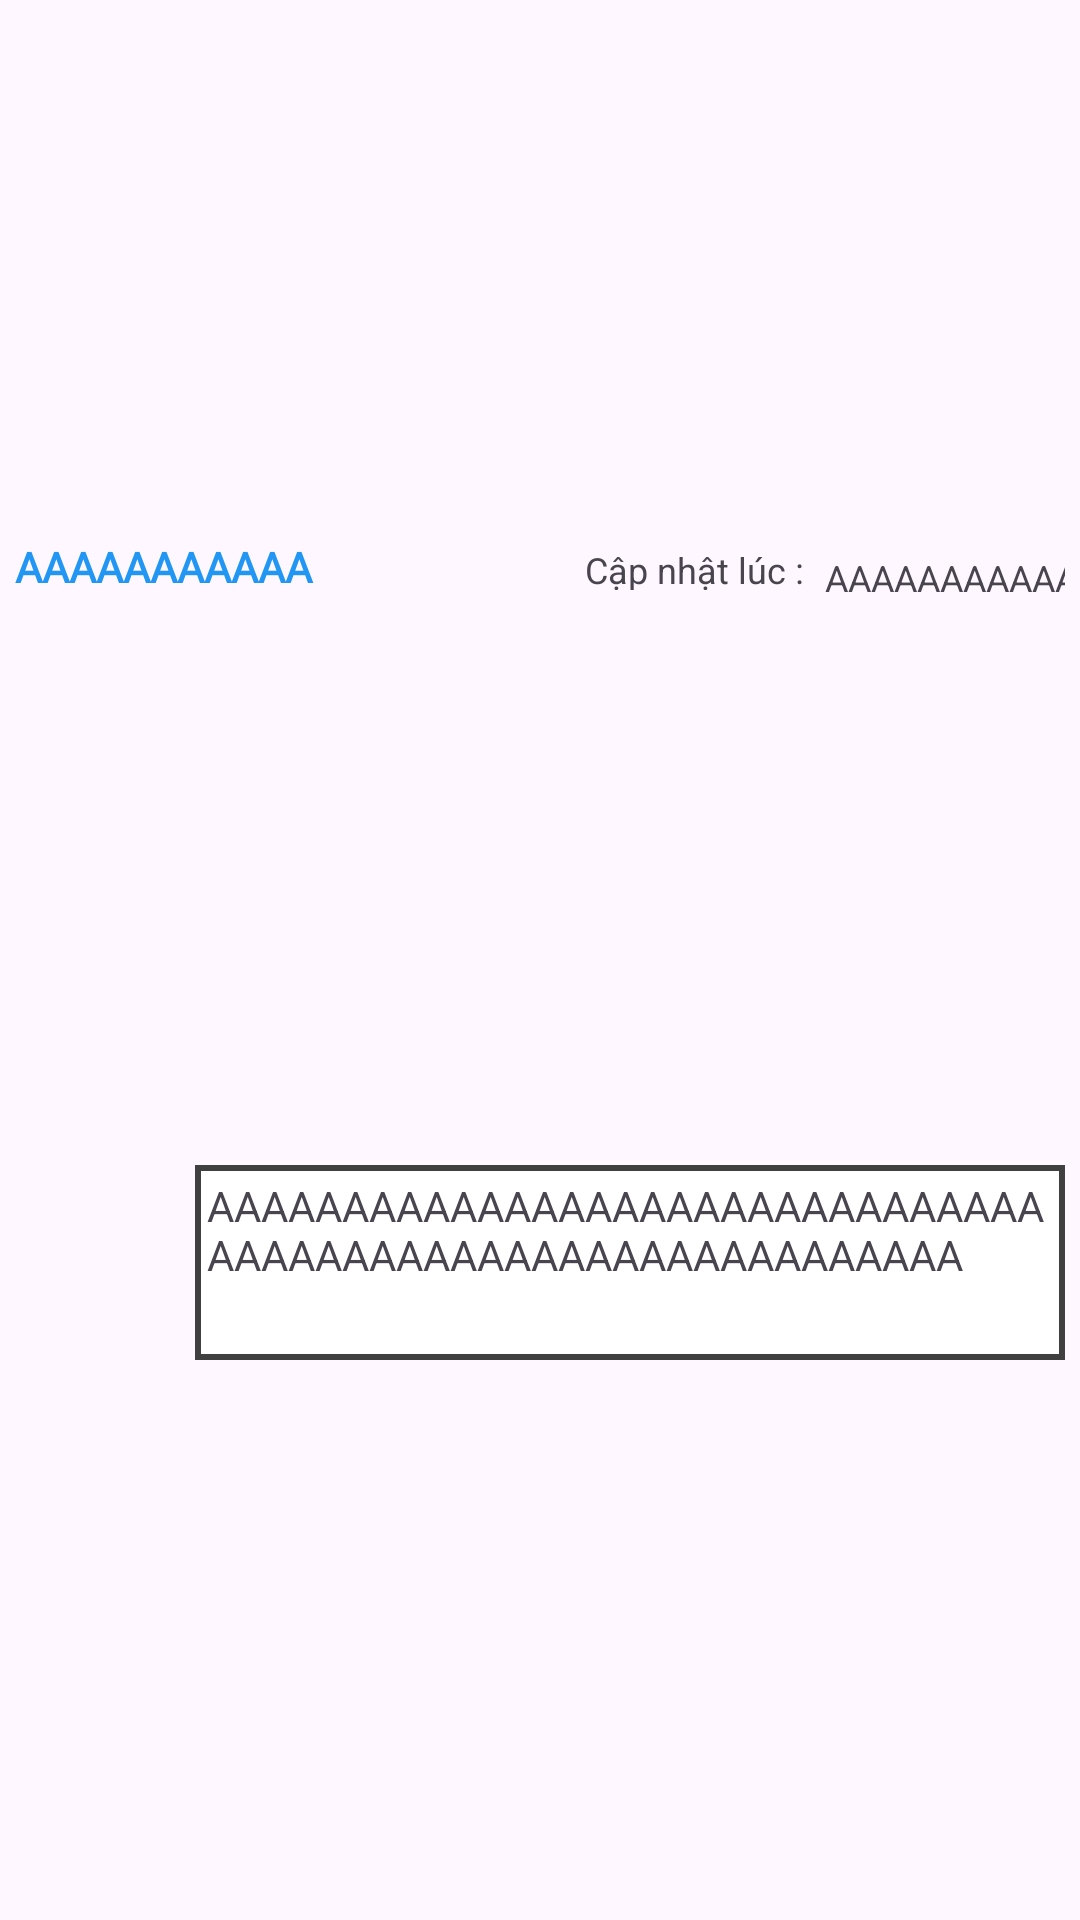

Produce the Android XML layout that renders to this screen, including the resource entries it uses.
<!-- AndroidManifest.xml: application theme Theme.Appdocsach -->
<!-- res/layout/fragment_comment_item.xml -->
<?xml version="1.0" encoding="utf-8"?>
<androidx.constraintlayout.widget.ConstraintLayout xmlns:android="http://schemas.android.com/apk/res/android"
    xmlns:app="http://schemas.android.com/apk/res-auto"
    xmlns:tools="http://schemas.android.com/tools"
    android:layout_width="match_parent"
    android:layout_height="wrap_content"
    android:padding="5dp">

    <TextView
        android:id="@+id/tvCommentItemFullname"
        android:layout_width="100dp"
        android:layout_height="24dp"
        android:layout_marginBottom="11dp"
        android:fontFamily="@font/open_sans"
        android:maxLines="1"
        android:text="@string/test_lorem_short"
        android:textAlignment="viewStart"
        android:textColor="@color/blue"
        android:textStyle="bold"
        app:layout_constraintBottom_toTopOf="@+id/tvCommentItemContent"
        app:layout_constraintStart_toStartOf="parent"
        app:layout_constraintTop_toTopOf="parent" />

    <ImageView
        android:id="@+id/ivCommentItemAvatar"
        android:layout_width="60dp"
        android:layout_height="60dp"
        android:layout_marginBottom="5dp"
        android:contentDescription="@string/user_avatar"
        app:layout_constraintBottom_toBottomOf="parent"
        app:layout_constraintStart_toStartOf="parent"
        app:layout_constraintTop_toBottomOf="@+id/tvCommentItemFullname"
        tools:srcCompat="@tools:sample/avatars" />

    <TextView
        android:id="@+id/tvCommentItemContent"
        android:layout_width="290dp"
        android:layout_height="65dp"
        android:layout_marginTop="5dp"
        android:layout_marginBottom="10dp"
        android:background="@drawable/border"
        android:nestedScrollingEnabled="true"
        android:padding="4dp"
        android:text="@string/test_lorem_long"
        app:layout_constraintBottom_toBottomOf="parent"
        app:layout_constraintEnd_toEndOf="parent"
        app:layout_constraintTop_toBottomOf="@+id/tvCommentItemLastUpdatedAtK" />

    <TextView
        android:id="@+id/tvCommentItemLastUpdatedAtK"
        android:layout_width="80dp"
        android:layout_height="15dp"
        android:layout_marginStart="90dp"
        android:layout_marginTop="5dp"
        android:layout_marginBottom="15dp"
        android:maxLines="1"
        android:text="@string/update_at_prefix"
        android:textSize="12sp"
        app:layout_constraintBottom_toTopOf="@+id/tvCommentItemContent"
        app:layout_constraintEnd_toStartOf="@+id/tvCommentItemLastUpdatedAtV"
        app:layout_constraintStart_toEndOf="@+id/tvCommentItemFullname"
        app:layout_constraintTop_toTopOf="parent" />

    <TextView
        android:id="@+id/tvCommentItemLastUpdatedAtV"
        android:layout_width="100dp"
        android:layout_height="15dp"
        android:layout_marginTop="5dp"
        android:layout_marginBottom="15dp"
        android:maxLines="1"
        android:text="@string/test_lorem_short"
        android:textSize="12sp"
        app:layout_constraintBottom_toTopOf="@+id/tvCommentItemContent"
        app:layout_constraintStart_toEndOf="@+id/tvCommentItemLastUpdatedAtK"
        app:layout_constraintTop_toTopOf="parent" />

</androidx.constraintlayout.widget.ConstraintLayout>
<!-- resources referenced by this layout -->
<resources>
  <color name="blue">#2196F3</color>
  <!-- drawable border (drawable) -->
  <layer-list xmlns:android="http://schemas.android.com/apk/res/android">
      <item>
          <shape android:shape="rectangle">
              <solid android:color="@color/white" />
              <stroke android:width="2dp" android:color="@color/dark_gray" />
          </shape>
      </item>
  </layer-list>
  <string name="test_lorem_long">AAAAAAAAAAAAAAAAAAAAAAAAAAAAAAAAAAAAAAAAAAAAAAAAAAAAAAAAAAA</string>
  <string name="test_lorem_short">AAAAAAAAAAAAAAAAA</string>
  <string name="update_at_prefix">Cập nhật lúc :</string>
  <string name="user_avatar">Ảnh đại diện</string>
  <style name="Theme.Appdocsach" parent="Base.Theme.Appdocsach" />
  <color name="white">#FFFFFFFF</color>
  <color name="dark_gray">#404040</color>
  <style name="Base.Theme.Appdocsach" parent="Theme.Material3.DayNight.NoActionBar">
          
          
  
          <item name="android:windowFullscreen">true</item>
      </style>
</resources>
